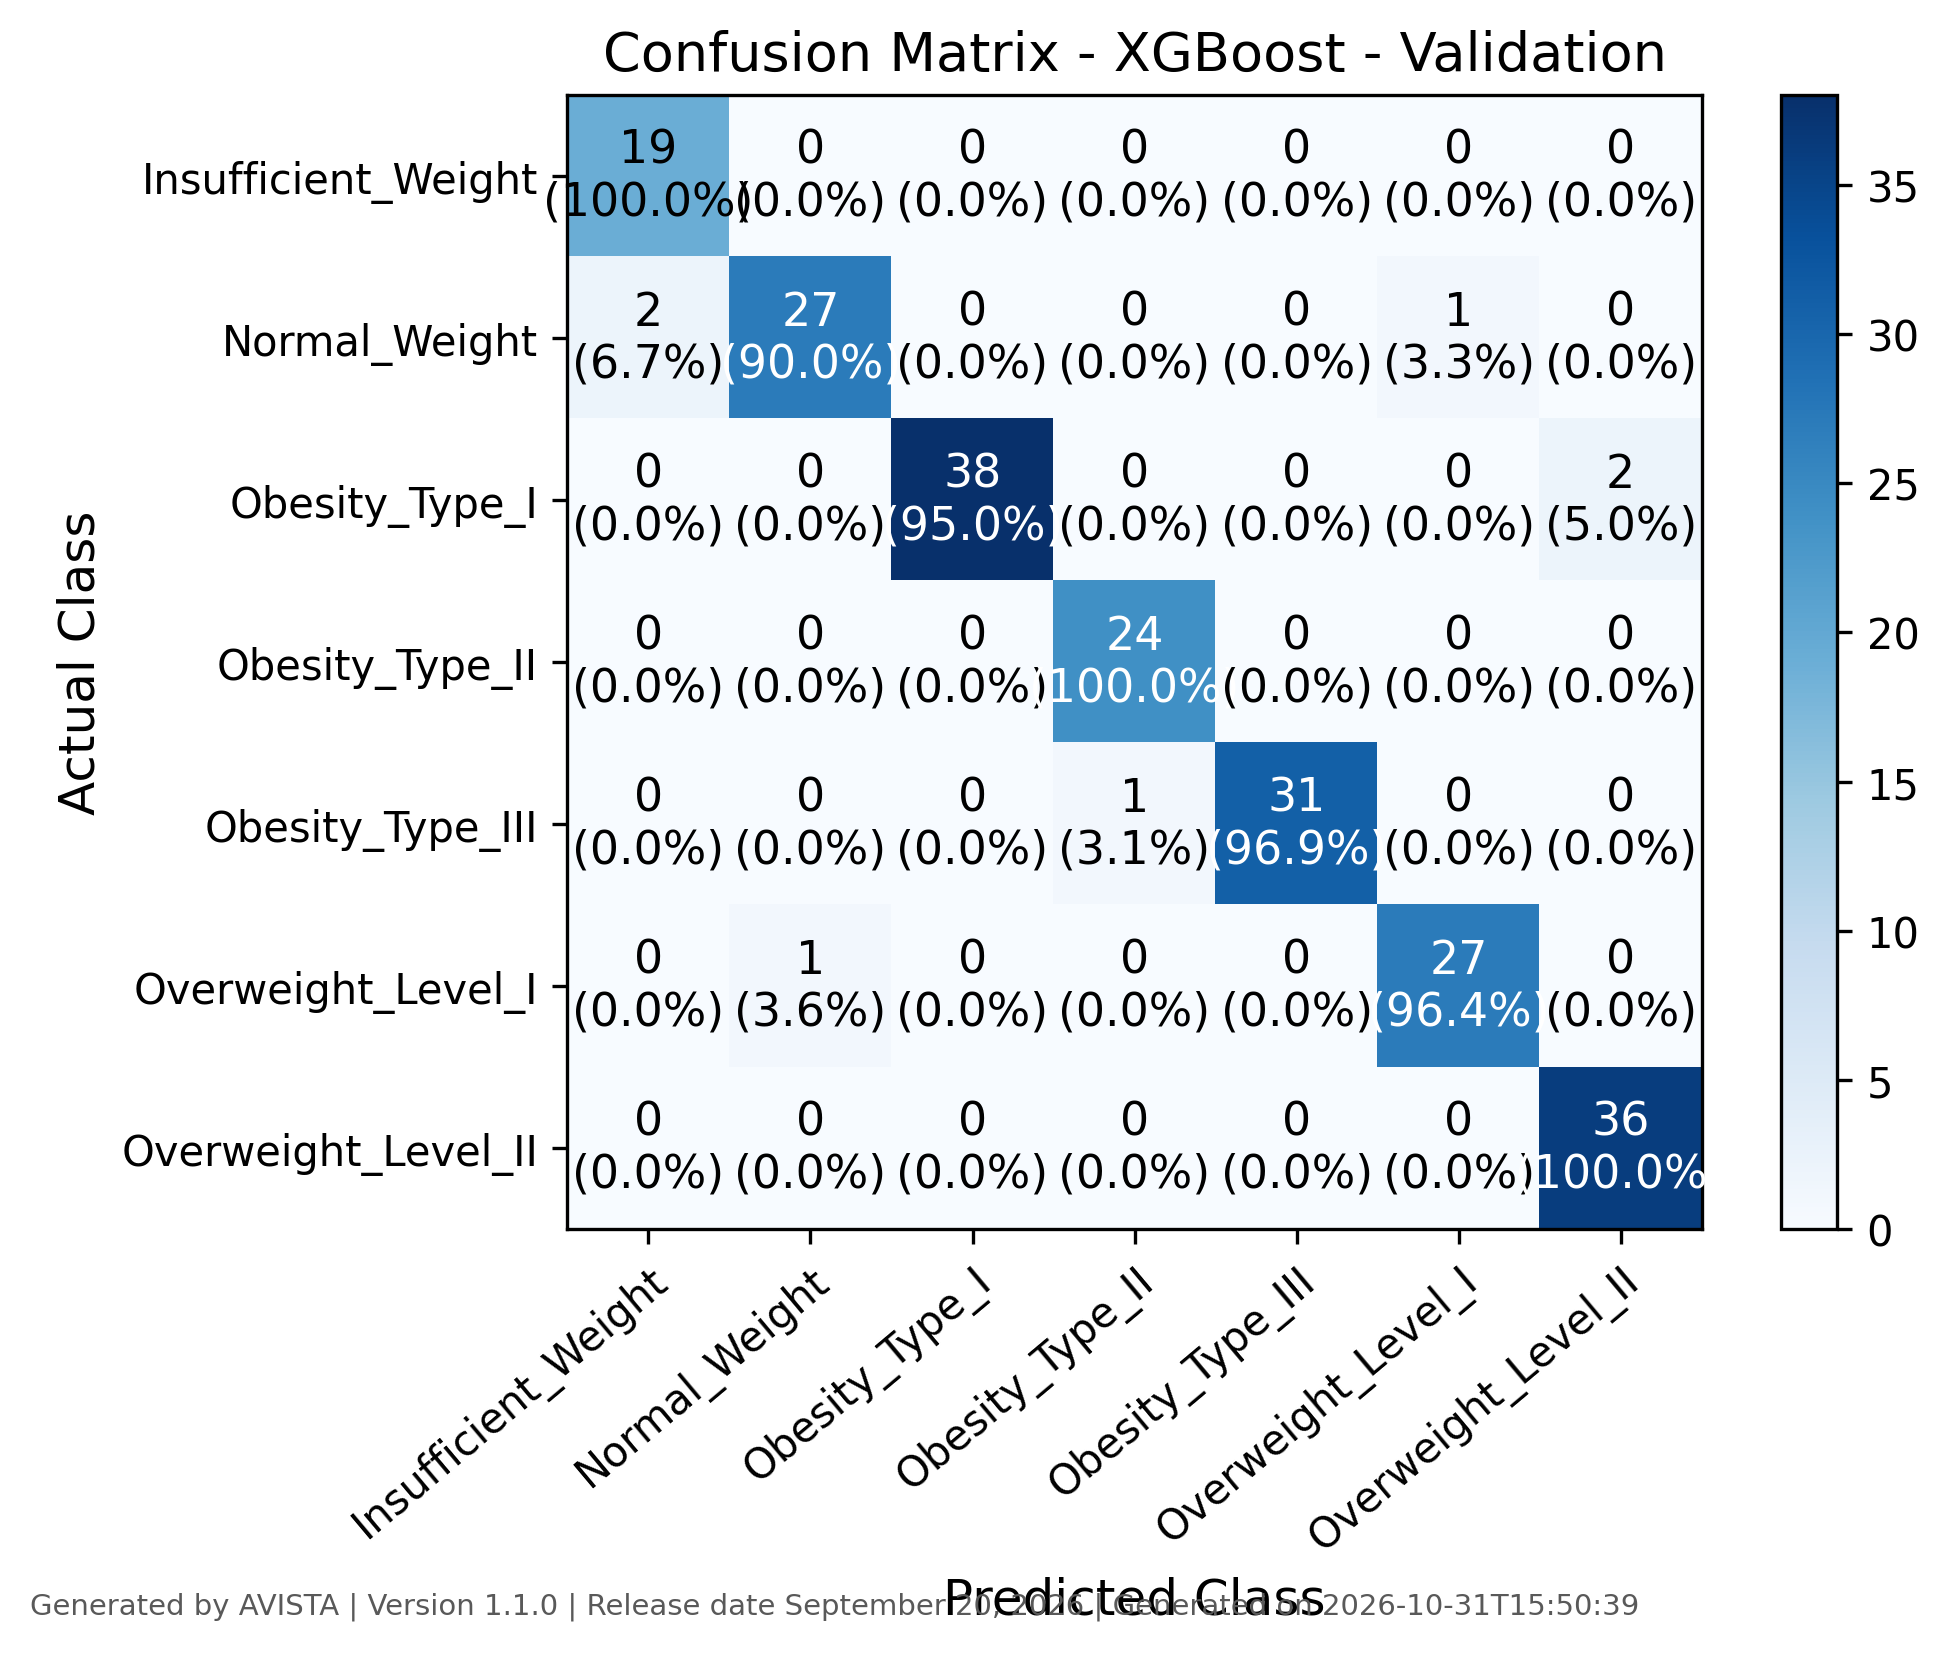

Values plotted in this chart, from the file beside it:
, Insufficient_Weight, Normal_Weight, Obesity_Type_I, Obesity_Type_II, Obesity_Type_III, Overweight_Level_I, Overweight_Level_II
Insufficient_Weight, 19, 0, 0, 0, 0, 0, 0
Normal_Weight, 2, 27, 0, 0, 0, 1, 0
Obesity_Type_I, 0, 0, 38, 0, 0, 0, 2
Obesity_Type_II, 0, 0, 0, 24, 0, 0, 0
Obesity_Type_III, 0, 0, 0, 1, 31, 0, 0
Overweight_Level_I, 0, 1, 0, 0, 0, 27, 0
Overweight_Level_II, 0, 0, 0, 0, 0, 0, 36
